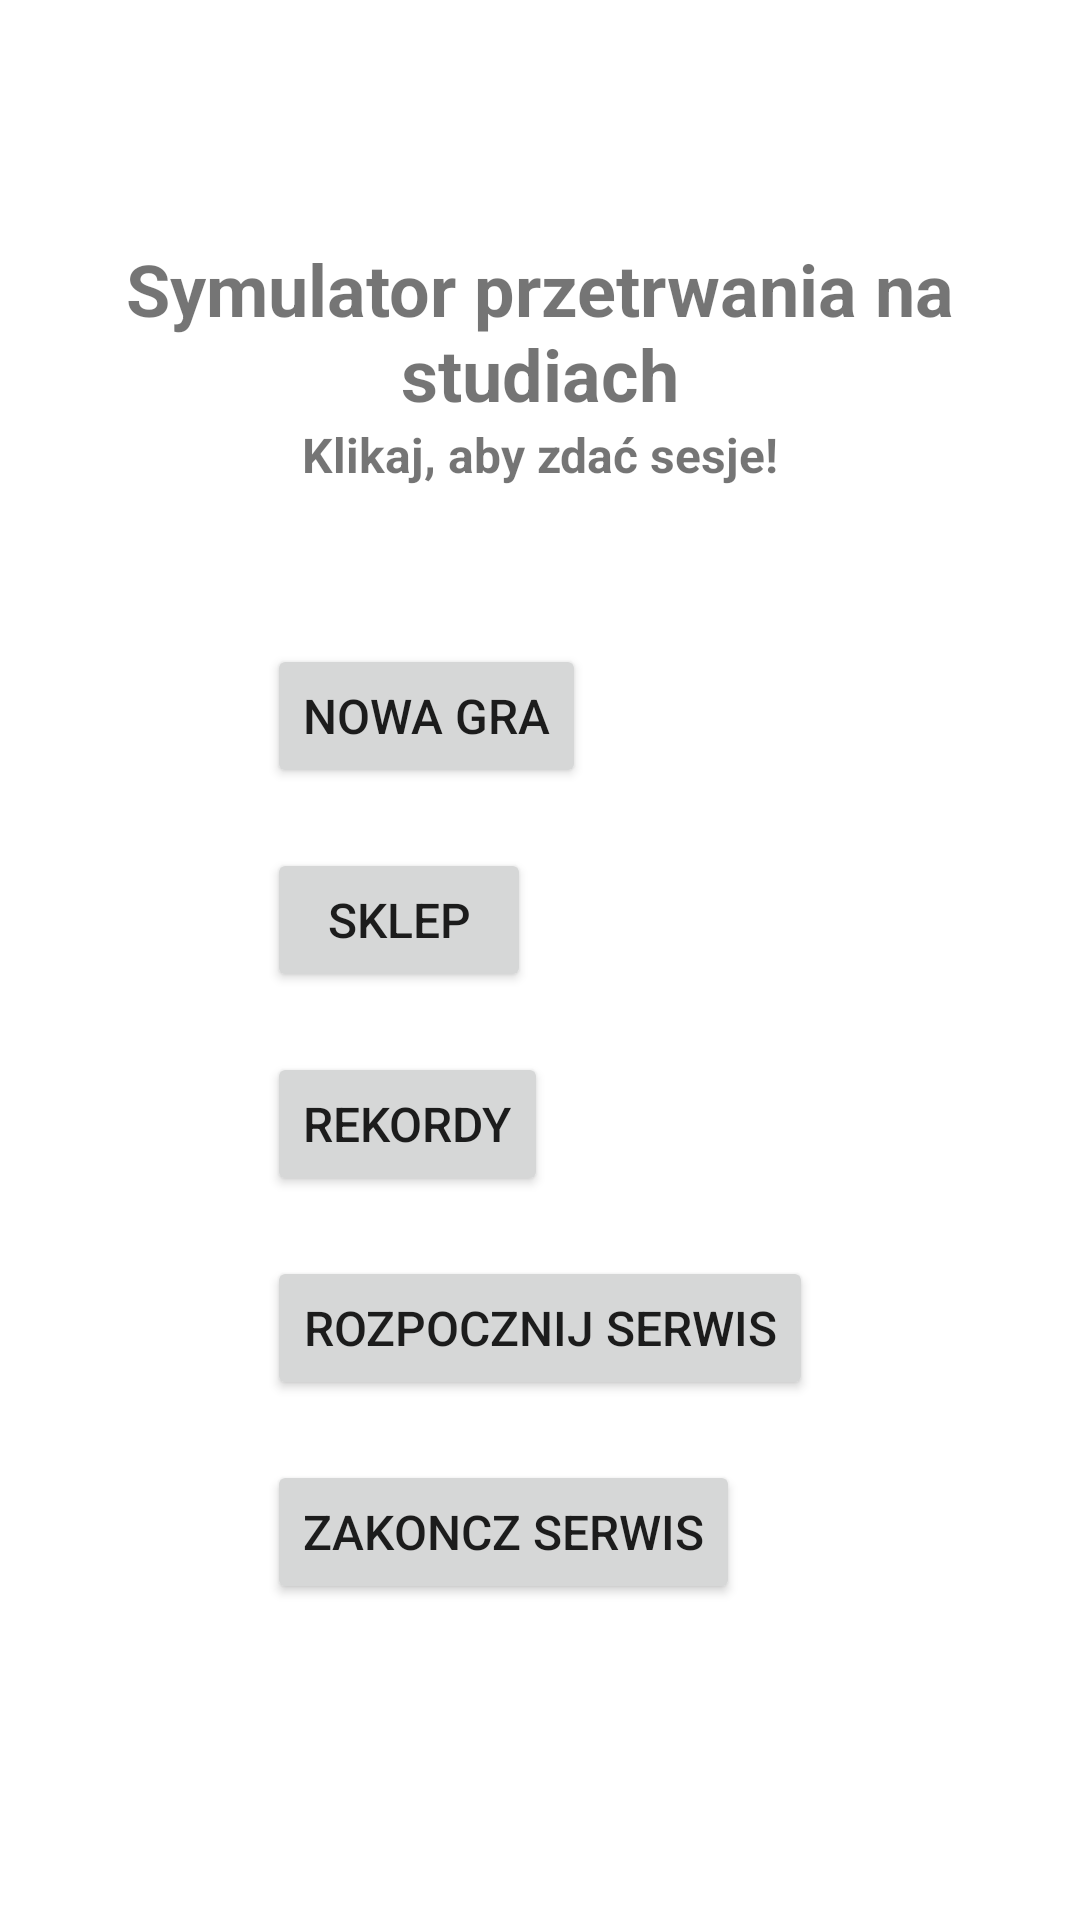

Here is an Android app screen rendered from its layout file. Give the layout XML and the strings, colors and styles it references.
<!-- AndroidManifest.xml: application theme Theme.AplikacjaGRA -->
<!-- res/layout/activity_menu.xml -->
<?xml version="1.0" encoding="utf-8"?>
<androidx.constraintlayout.widget.ConstraintLayout xmlns:android="http://schemas.android.com/apk/res/android"
    xmlns:app="http://schemas.android.com/apk/res-auto"
    xmlns:tools="http://schemas.android.com/tools"
    android:layout_width="match_parent"
    android:layout_height="match_parent"
    android:background="@drawable/dusty_background"
    tools:context=".MenuActivity">

    <RelativeLayout
        android:id="@+id/relativeLayout"
        android:layout_width="match_parent"
        android:layout_height="match_parent"
        android:orientation="vertical">

        <LinearLayout
            android:id="@+id/linearLayout"
            android:layout_width="match_parent"
            android:layout_height="wrap_content"
            android:layout_alignParentTop="true"
            android:layout_alignParentBottom="true"
            android:layout_centerInParent="true"
            android:layout_gravity="center"
            android:layout_marginTop="80dp"
            android:layout_marginBottom="80dp"
            android:orientation="vertical">

            <TextView
                android:id="@+id/textView"
                android:layout_width="match_parent"
                android:layout_height="wrap_content"
                android:text="Symulator przetrwania na studiach"
                android:textAlignment="center"
                android:textSize="24sp"
                android:textStyle="bold" />

            <TextView
                android:id="@+id/textView2"
                android:layout_width="match_parent"
                android:layout_height="34dp"
                android:text="Klikaj, aby zdać sesje!"
                android:textAlignment="center"
                android:textSize="16sp"
                android:textStyle="bold" />


            <Space
                android:layout_width="match_parent"
                android:layout_height="30dp" />

            <LinearLayout
                android:layout_width="wrap_content"
                android:layout_height="match_parent"
                android:layout_centerHorizontal="true"
                android:layout_centerVertical="true"
                android:layout_gravity="center"
                android:orientation="vertical">

                <Button
                    android:id="@+id/nowaGraButton"
                    android:layout_width="wrap_content"
                    android:layout_height="wrap_content"
                    android:layout_centerInParent="true"
                    android:layout_margin="10dp"
                    android:onClick="startService"
                    android:text="Nowa gra"
                    android:textSize="16sp" />

                <Button
                    android:id="@+id/sklepMenuButton"
                    android:layout_width="wrap_content"
                    android:layout_height="wrap_content"
                    android:layout_centerInParent="true"
                    android:layout_margin="10dp"
                    android:text="Sklep"
                    android:textSize="16sp" />

                <Button
                    android:id="@+id/rekordyButton"
                    android:layout_width="wrap_content"
                    android:layout_height="wrap_content"
                    android:layout_centerInParent="true"
                    android:layout_margin="10dp"
                    android:text="Rekordy"
                    android:textSize="16sp" />

                <Button
                    android:id="@+id/startServiceButton"
                    android:layout_width="wrap_content"
                    android:layout_height="wrap_content"
                    android:layout_centerInParent="true"
                    android:layout_margin="10dp"
                    android:onClick="startService"
                    android:text="Rozpocznij Serwis"
                    android:textSize="16sp" />

                <Button
                    android:id="@+id/stopServiceButton"
                    android:layout_width="wrap_content"
                    android:layout_height="wrap_content"
                    android:layout_centerInParent="true"
                    android:layout_margin="10dp"
                    android:onClick="stopService"
                    android:text="Zakoncz Serwis"
                    android:textSize="16sp" />

                <Button
                    android:id="@+id/zapisWynikuButton"
                    android:layout_width="wrap_content"
                    android:layout_height="wrap_content"
                    android:layout_centerInParent="true"
                    android:layout_margin="10dp"
                    android:onClick="openZapisWynikuActivity"
                    android:text="Zapisz wynik"
                    android:textSize="16sp" />

                <Button
                    android:id="@+id/locationButton"
                    android:layout_width="wrap_content"
                    android:layout_height="wrap_content"
                    android:layout_centerInParent="true"
                    android:layout_margin="10dp"
                    android:onClick="openLocationActivity"
                    android:text="Pokaż lokalizacje"
                    android:textSize="16sp" />

            </LinearLayout>

        </LinearLayout>

    </RelativeLayout>

</androidx.constraintlayout.widget.ConstraintLayout>
<!-- resources referenced by this layout -->
<resources>
  <style name="Theme.AplikacjaGRA" parent="Theme.MaterialComponents.DayNight.NoActionBar">
          
          <item name="colorPrimary">@color/purple_500</item>
          <item name="colorPrimaryVariant">@color/purple_700</item>
          <item name="colorOnPrimary">@color/white</item>
          
          <item name="colorSecondary">@color/teal_200</item>
          <item name="colorSecondaryVariant">@color/teal_700</item>
          <item name="colorOnSecondary">@color/black</item>
          
          <item name="android:statusBarColor">?attr/colorPrimaryVariant</item>
          
      </style>
  <!-- not gathered from this repository: default colours our renderer supplied (Android Studio template values) -->
  <color name="purple_500">#FF6200EE</color>
  <color name="purple_700">#FF3700B3</color>
  <color name="teal_200">#FF03DAC5</color>
  <color name="teal_700">#FF018786</color>
  <color name="black">#FF000000</color>
  <color name="white">#FFFFFFFF</color>
</resources>
